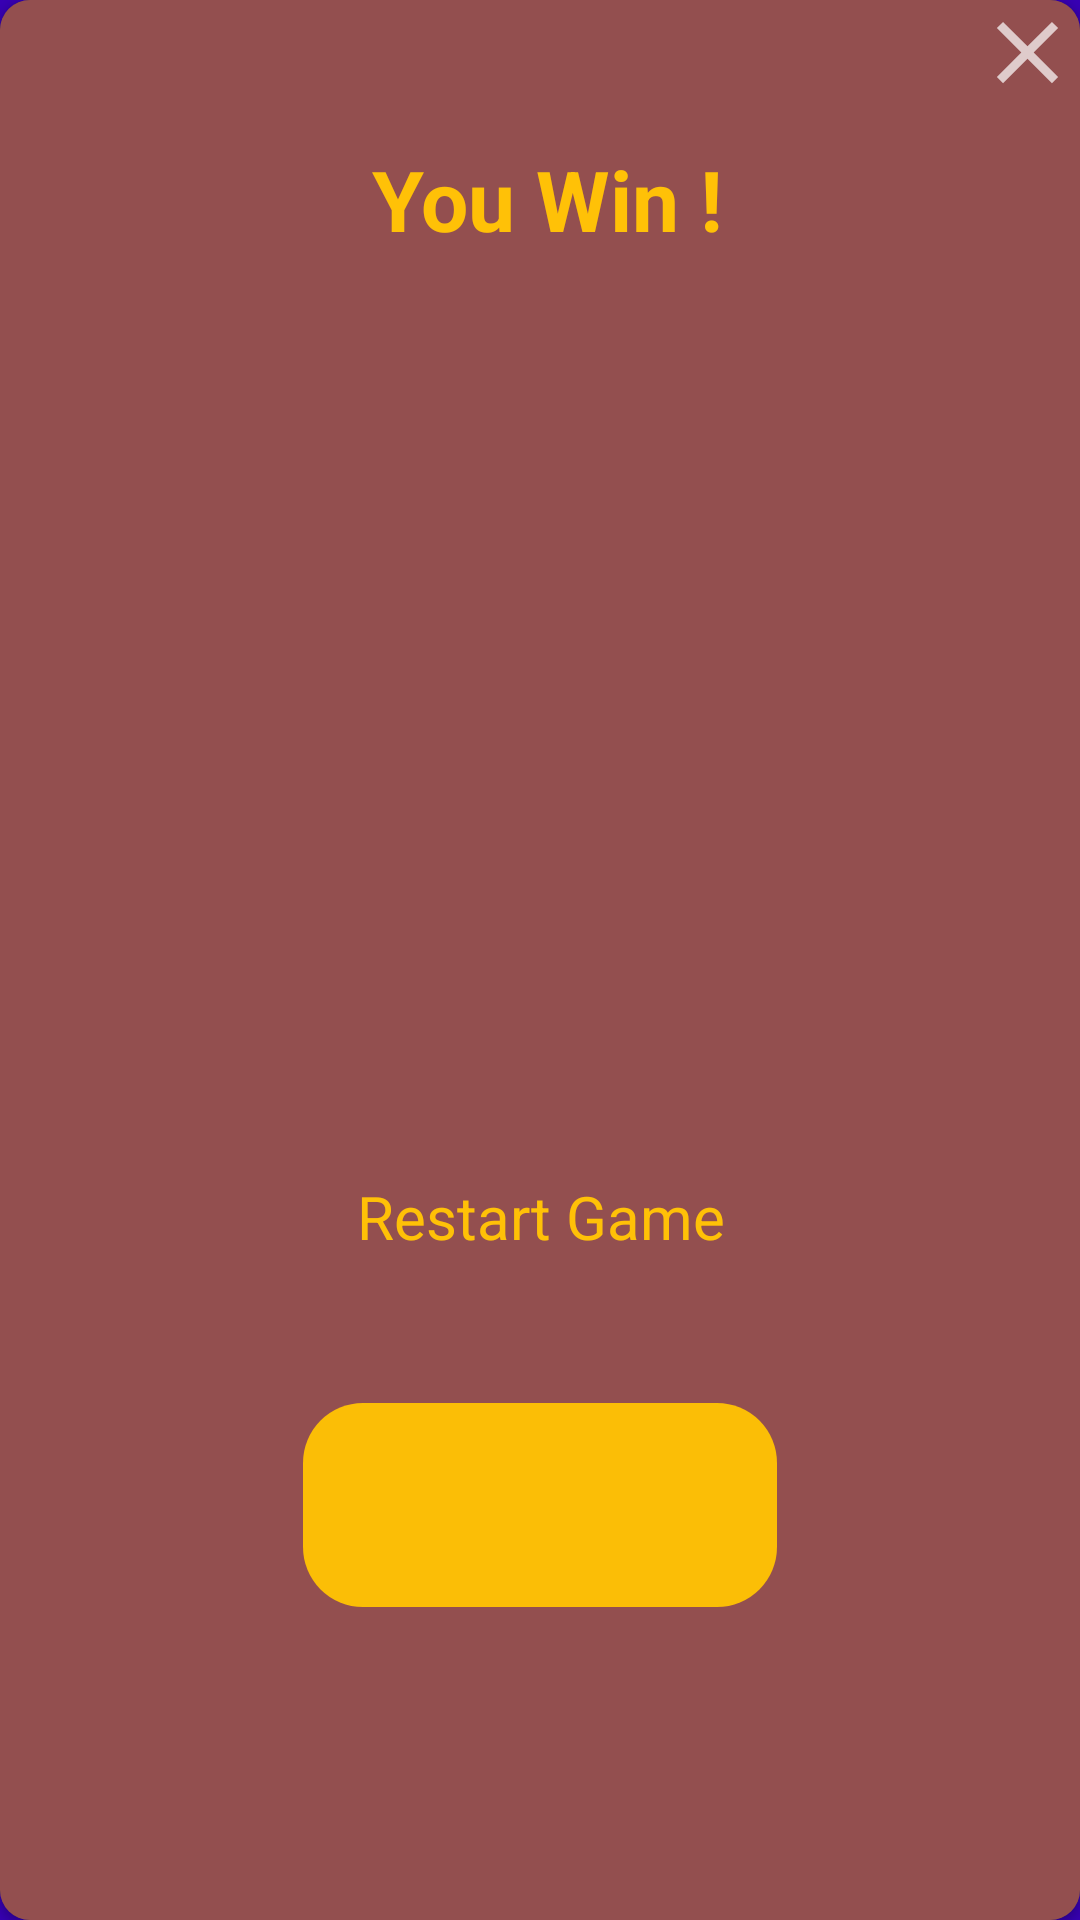

Produce the Android XML layout that renders to this screen, including the resource entries it uses.
<!-- AndroidManifest.xml: application theme Theme.ZeroCrossGame -->
<!-- res/layout/win_window.xml -->
<?xml version="1.0" encoding="utf-8"?>
<androidx.constraintlayout.widget.ConstraintLayout xmlns:android="http://schemas.android.com/apk/res/android"
    xmlns:app="http://schemas.android.com/apk/res-auto"
    xmlns:tools="http://schemas.android.com/tools"
    android:id="@+id/btnclose"
    android:layout_width="350dp"
    android:layout_height="match_parent"
    android:layout_gravity="center"
    android:background="@color/purple_700">

    <androidx.cardview.widget.CardView
        android:layout_width="match_parent"
        android:layout_height="match_parent"
        app:cardCornerRadius="10dp">

        <androidx.constraintlayout.widget.ConstraintLayout
            android:layout_width="match_parent"
            android:layout_height="match_parent"
            android:background="#934F4F">

            <TextView
                android:id="@+id/id_winner2"
                android:layout_width="288dp"
                android:layout_height="65dp"
                android:gravity="center"
                android:text=""
                android:textColor="#FFC107"
                android:textSize="20dp"
                android:textStyle="bold"
                app:layout_constraintBottom_toBottomOf="parent"
                app:layout_constraintEnd_toEndOf="parent"
                app:layout_constraintStart_toStartOf="parent"
                app:layout_constraintTop_toTopOf="parent"
                app:layout_constraintVertical_bias="0.184" />

            <ImageView
                android:id="@+id/cancel"
                android:layout_width="wrap_content"
                android:layout_height="wrap_content"
                app:layout_constraintEnd_toEndOf="parent"
                app:layout_constraintTop_toTopOf="parent"
                app:srcCompat="@drawable/ic_close" />

            <TextView
                android:id="@+id/id_winner"
                android:layout_width="290dp"
                android:layout_height="53dp"
                android:layout_marginTop="40dp"
                android:gravity="center"
                android:text="You Win !"
                android:textColor="#FFC107"
                android:textSize="28sp"
                android:textStyle="bold"
                app:layout_constraintBottom_toTopOf="@+id/imageView3"
                app:layout_constraintEnd_toEndOf="parent"
                app:layout_constraintHorizontal_bias="0.533"
                app:layout_constraintStart_toStartOf="parent"
                app:layout_constraintTop_toTopOf="parent"
                app:layout_constraintVertical_bias="0.0" />

            <ImageView
                android:id="@+id/imageView3"
                android:layout_width="179dp"
                android:layout_height="176dp"
                app:layout_constraintBottom_toBottomOf="parent"
                app:layout_constraintEnd_toEndOf="parent"
                app:layout_constraintHorizontal_bias="0.502"
                app:layout_constraintStart_toStartOf="parent"
                app:layout_constraintTop_toTopOf="parent"
                app:layout_constraintVertical_bias="0.394"
                app:srcCompat="@drawable/trofi1" />

            <TextView
                android:id="@+id/textView3"
                android:layout_width="169dp"
                android:layout_height="49dp"
                android:gravity="center"
                android:text="Restart Game"
                android:textColor="#FFC107"
                android:textSize="20sp"
                app:layout_constraintBottom_toBottomOf="parent"
                app:layout_constraintEnd_toEndOf="parent"
                app:layout_constraintHorizontal_bias="0.502"
                app:layout_constraintStart_toStartOf="parent"
                app:layout_constraintTop_toBottomOf="@+id/id_winner2" />

            <ImageView
                android:id="@+id/btn_restart"
                android:layout_width="158dp"
                android:layout_height="68dp"
                android:background="@drawable/btn_restart_style"
                app:layout_constraintBottom_toBottomOf="parent"
                app:layout_constraintEnd_toEndOf="parent"
                app:layout_constraintStart_toStartOf="parent"
                app:layout_constraintTop_toBottomOf="@+id/textView3"
                app:layout_constraintVertical_bias="0.265"
                app:srcCompat="@drawable/ic_restart" />

        </androidx.constraintlayout.widget.ConstraintLayout>


    </androidx.cardview.widget.CardView>

</androidx.constraintlayout.widget.ConstraintLayout>
<!-- resources referenced by this layout -->
<resources>
  <color name="purple_700">#FF3700B3</color>
  <!-- drawable btn_restart_style (drawable) -->
  <?xml version="1.0" encoding="utf-8"?>
  <selector xmlns:android="http://schemas.android.com/apk/res/android">
  <item>
      <shape>
          <solid android:color="@color/yellow"
              />
          <corners android:radius="20dp" />
      </shape>
  </item>
  </selector>
  <!-- drawable ic_close (drawable) -->
  <vector android:height="35dp" android:tint="?attr/colorControlNormal"
      android:viewportHeight="24" android:viewportWidth="24"
      android:width="35dp" xmlns:android="http://schemas.android.com/apk/res/android">
      <path android:fillColor="@color/purple_700" android:pathData="M19,6.41L17.59,5 12,10.59 6.41,5 5,6.41 10.59,12 5,17.59 6.41,19 12,13.41 17.59,19 19,17.59 13.41,12z"/>
  </vector>
  <style name="Theme.ZeroCrossGame" parent="Theme.MaterialComponents.NoActionBar">
          
          <item name="colorPrimary">@color/purple_500</item>
          <item name="colorPrimaryVariant">@color/purple_700</item>
          <item name="colorOnPrimary">@color/white</item>
          
          <item name="colorSecondary">@color/teal_200</item>
          <item name="colorSecondaryVariant">@color/teal_700</item>
          <item name="colorOnSecondary">@color/black</item>
          
          <item name="android:statusBarColor" tools:targetApi="l">?attr/colorPrimaryVariant</item>
          
      </style>
  <color name="yellow">#FBBE06</color>
  <color name="purple_500">#FF6200EE</color>
  <color name="white">#FFFFFFFF</color>
  <color name="teal_200">#FF03DAC5</color>
  <color name="teal_700">#FF018786</color>
  <color name="black">#FF000000</color>
</resources>
